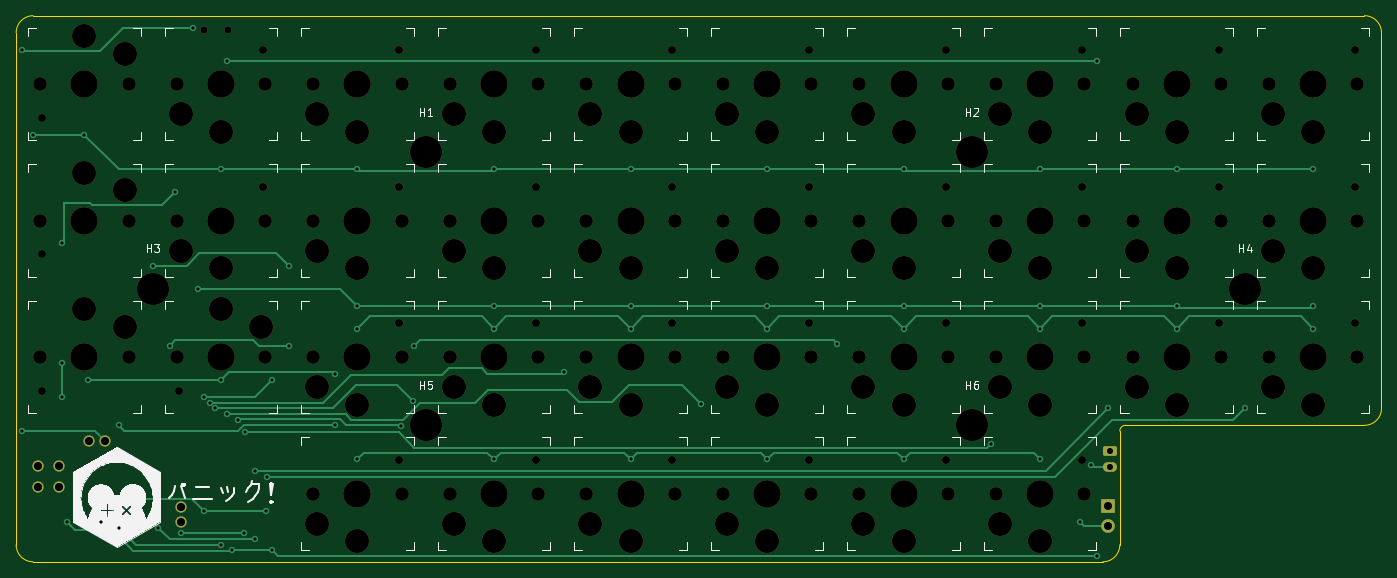
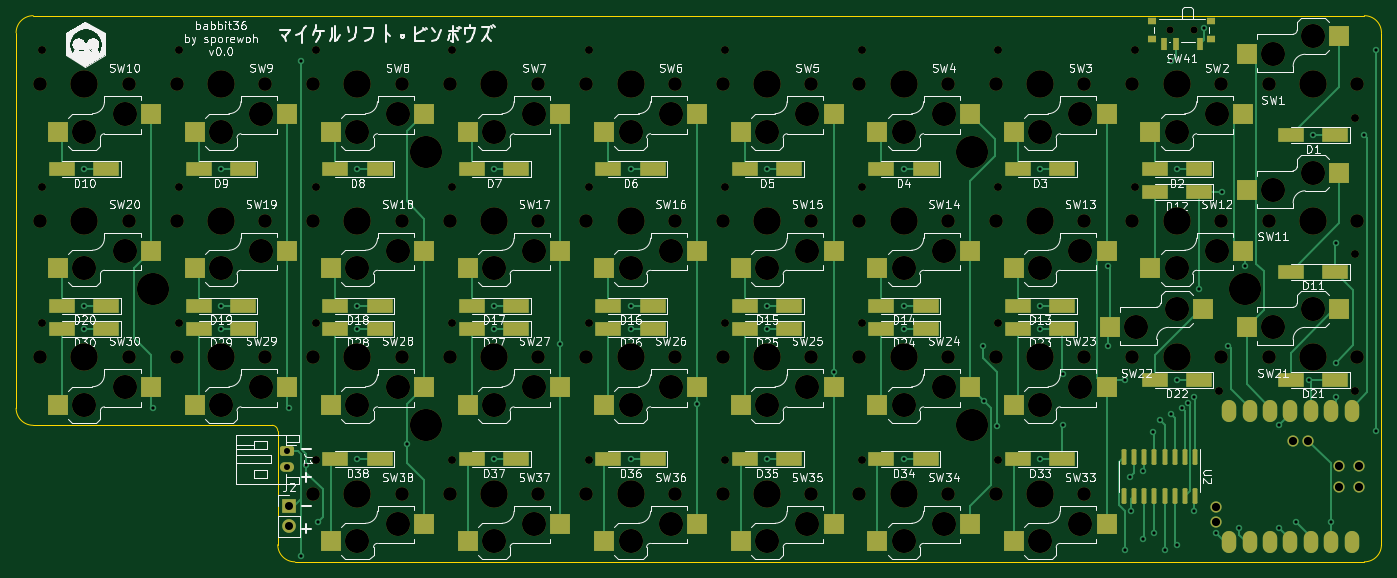
Circuit board: 10 layer files. Board 170.0 x 68.0 mm.
- bottom_copper: bancouver40_cfx-B_Cu.gbr (30310 bytes)
- bottom_mask: bancouver40_cfx-B_Mask.gbr (14646 bytes)
- paste: bancouver40_cfx-B_Paste.gbr (7153 bytes)
- bottom_silk: bancouver40_cfx-B_Silkscreen.gbr (167185 bytes)
- outline: bancouver40_cfx-Edge_Cuts.gbr (1346 bytes)
- top_copper: bancouver40_cfx-F_Cu.gbr (12913 bytes)
- top_mask: bancouver40_cfx-F_Mask.gbr (8990 bytes)
- top_silk: bancouver40_cfx-F_Silkscreen.gbr (63695 bytes)
- drill: bancouver40_cfx-NPTH.drl (3431 bytes)
- drill: bancouver40_cfx-PTH.drl (1500 bytes)

=== bottom_copper: bancouver40_cfx-B_Cu.gbr (30310 bytes, source omitted) ===
=== bottom_mask: bancouver40_cfx-B_Mask.gbr (14646 bytes, source omitted) ===
=== paste: bancouver40_cfx-B_Paste.gbr (7153 bytes, source omitted) ===
=== bottom_silk: bancouver40_cfx-B_Silkscreen.gbr (167185 bytes, source omitted) ===
=== outline: bancouver40_cfx-Edge_Cuts.gbr ===
%TF.GenerationSoftware,KiCad,Pcbnew,(6.0.4-0)*%
%TF.CreationDate,2023-01-08T13:58:21-06:00*%
%TF.ProjectId,bancouver40_cfx,62616e63-6f75-4766-9572-34305f636678,rev?*%
%TF.SameCoordinates,Original*%
%TF.FileFunction,Profile,NP*%
%FSLAX46Y46*%
G04 Gerber Fmt 4.6, Leading zero omitted, Abs format (unit mm)*
G04 Created by KiCad (PCBNEW (6.0.4-0)) date 2023-01-08 13:58:21*
%MOMM*%
%LPD*%
G01*
G04 APERTURE LIST*
%TA.AperFunction,Profile*%
%ADD10C,0.100000*%
%TD*%
G04 APERTURE END LIST*
D10*
X76499964Y-14874965D02*
G75*
G03*
X74374965Y-16999992I36J-2125035D01*
G01*
X212499900Y-65874967D02*
G75*
G03*
X211791567Y-66583302I0J-708333D01*
G01*
X242249886Y-65874985D02*
G75*
G03*
X244374885Y-63749970I14J2124985D01*
G01*
X105895783Y-14874993D02*
X105541617Y-14874993D01*
X74374965Y-80749962D02*
X74374965Y-16999992D01*
X244374885Y-63749970D02*
X244374885Y-16999992D01*
X74375039Y-80749962D02*
G75*
G03*
X76499964Y-82874961I2124961J-38D01*
G01*
X76499964Y-14874993D02*
X105541617Y-14874993D01*
X244374907Y-16999992D02*
G75*
G03*
X242249826Y-14874993I-2125007J-8D01*
G01*
X209666568Y-82874967D02*
G75*
G03*
X211791567Y-80749962I32J2124967D01*
G01*
X211791567Y-80749962D02*
X211791567Y-66583302D01*
X242249826Y-14874993D02*
X105895783Y-14874993D01*
X76499964Y-82874961D02*
X209666568Y-82874961D01*
X212499900Y-65874969D02*
X242249886Y-65874969D01*
M02*

=== top_copper: bancouver40_cfx-F_Cu.gbr (12913 bytes, source omitted) ===
=== top_mask: bancouver40_cfx-F_Mask.gbr (8990 bytes, source omitted) ===
=== top_silk: bancouver40_cfx-F_Silkscreen.gbr (63695 bytes, source omitted) ===
=== drill: bancouver40_cfx-NPTH.drl ===
M48
METRIC,TZ
T1C0.900
T2C0.991
T3C1.702
T4C3.000
T5C3.429
T6C4.000
%
G90
G05
T1
X97750Y-16670
X100750Y-16670
T2
X77655Y-27575
X77655Y-44575
X77655Y-61575
X94655Y-61575
X105095Y-19175
X105095Y-36175
X122095Y-19175
X122095Y-36175
X122095Y-53175
X122095Y-70175
X139095Y-19175
X139095Y-36175
X139095Y-53175
X139095Y-70175
X156095Y-19175
X156095Y-36175
X156095Y-53175
X156095Y-70175
X173095Y-19175
X173095Y-36175
X173095Y-53175
X173095Y-70175
X190095Y-19175
X190095Y-36175
X190095Y-53175
X190095Y-70175
X207095Y-19175
X207095Y-36175
X207095Y-53175
X207095Y-70175
X224095Y-19175
X224095Y-36175
X224095Y-53175
X241095Y-19175
X241095Y-36175
X241095Y-53175
T3
X77375Y-23375
X77375Y-40375
X77375Y-57375
X88375Y-23375
X88375Y-40375
X88375Y-57375
X94375Y-23375
X94375Y-40375
X94375Y-57375
X105375Y-23375
X105375Y-40375
X105375Y-57375
X111375Y-23375
X111375Y-40375
X111375Y-57375
X111375Y-74375
X122375Y-23375
X122375Y-40375
X122375Y-57375
X122375Y-74375
X128375Y-23375
X128375Y-40375
X128375Y-57375
X128375Y-74375
X139375Y-23375
X139375Y-40375
X139375Y-57375
X139375Y-74375
X145375Y-23375
X145375Y-40375
X145375Y-57375
X145375Y-74375
X156375Y-23375
X156375Y-40375
X156375Y-57375
X156375Y-74375
X162375Y-23375
X162375Y-40375
X162375Y-57375
X162375Y-74375
X173375Y-23375
X173375Y-40375
X173375Y-57375
X173375Y-74375
X179375Y-23375
X179375Y-40375
X179375Y-57375
X179375Y-74375
X190375Y-23375
X190375Y-40375
X190375Y-57375
X190375Y-74375
X196375Y-23375
X196375Y-40375
X196375Y-57375
X196375Y-74375
X207375Y-23375
X207375Y-40375
X207375Y-57375
X207375Y-74375
X213375Y-23375
X213375Y-40375
X213375Y-57375
X224375Y-23375
X224375Y-40375
X224375Y-57375
X230375Y-23375
X230375Y-40375
X230375Y-57375
X241375Y-23375
X241375Y-40375
X241375Y-57375
T4
X82875Y-17425
X82875Y-34425
X82875Y-51425
X87875Y-19625
X87875Y-36625
X87875Y-53625
X94875Y-27125
X94875Y-44125
X99875Y-29325
X99875Y-46325
X99875Y-51425
X104875Y-53625
X111875Y-27125
X111875Y-44125
X111875Y-61125
X111875Y-78125
X116875Y-29325
X116875Y-46325
X116875Y-63325
X116875Y-80325
X128875Y-27125
X128875Y-44125
X128875Y-61125
X128875Y-78125
X133875Y-29325
X133875Y-46325
X133875Y-63325
X133875Y-80325
X145875Y-27125
X145875Y-44125
X145875Y-61125
X145875Y-78125
X150875Y-29325
X150875Y-46325
X150875Y-63325
X150875Y-80325
X162875Y-27125
X162875Y-44125
X162875Y-61125
X162875Y-78125
X167875Y-29325
X167875Y-46325
X167875Y-63325
X167875Y-80325
X179875Y-27125
X179875Y-44125
X179875Y-61125
X179875Y-78125
X184875Y-29325
X184875Y-46325
X184875Y-63325
X184875Y-80325
X196875Y-27125
X196875Y-44125
X196875Y-61125
X196875Y-78125
X201875Y-29325
X201875Y-46325
X201875Y-63325
X201875Y-80325
X213875Y-27125
X213875Y-44125
X213875Y-61125
X218875Y-29325
X218875Y-46325
X218875Y-63325
X230875Y-27125
X230875Y-44125
X230875Y-61125
X235875Y-29325
X235875Y-46325
X235875Y-63325
T5
X82875Y-23375
X82875Y-40375
X82875Y-57375
X99875Y-23375
X99875Y-40375
X99875Y-57375
X116875Y-23375
X116875Y-40375
X116875Y-57375
X116875Y-74375
X133875Y-23375
X133875Y-40375
X133875Y-57375
X133875Y-74375
X150875Y-23375
X150875Y-40375
X150875Y-57375
X150875Y-74375
X167875Y-23375
X167875Y-40375
X167875Y-57375
X167875Y-74375
X184875Y-23375
X184875Y-40375
X184875Y-57375
X184875Y-74375
X201875Y-23375
X201875Y-40375
X201875Y-57375
X201875Y-74375
X218875Y-23375
X218875Y-40375
X218875Y-57375
X235875Y-23375
X235875Y-40375
X235875Y-57375
T6
X91375Y-48875
X125375Y-31875
X125375Y-65875
X193375Y-31875
X193375Y-65875
X227375Y-48875
T0
M30

=== drill: bancouver40_cfx-PTH.drl ===
M48
METRIC,TZ
T1C0.400
T2C0.750
T3C1.000
T4C1.016
%
G90
G05
T1
X75083Y-19125
X75083Y-66583
X76500Y-29750
X80042Y-43208
X80042Y-58083
X80042Y-62333
X80699Y-77866
X82875Y-29750
X83375Y-60208
X85000Y-77917
X87125Y-65875
X87125Y-78625
X91375Y-46042
X92083Y-78625
X93500Y-55958
X94208Y-36833
X94917Y-79333
X96452Y-16455
X97042Y-48875
X97750Y-62333
X97750Y-76500
X98458Y-63058
X99167Y-63782
X99875Y-34000
X99875Y-60208
X99875Y-80782
X100583Y-20542
X100583Y-64507
X101292Y-81458
X102000Y-65231
X102708Y-79333
X102866Y-66741
X104125Y-71542
X104125Y-80042
X105542Y-76500
X105623Y-72266
X106250Y-60208
X106250Y-81458
X108375Y-46042
X108375Y-55958
X114042Y-59500
X114042Y-65875
X116875Y-34000
X116875Y-51000
X116875Y-53833
X116875Y-70125
X122276Y-65924
X123821Y-62904
X123958Y-55958
X133875Y-34000
X133875Y-51000
X133875Y-53833
X133875Y-70125
X142600Y-59275
X150875Y-34000
X150875Y-51000
X150875Y-53833
X150875Y-70125
X159600Y-63267
X167875Y-34000
X167875Y-51000
X167875Y-53833
X167875Y-70125
X176600Y-55733
X184875Y-34000
X184875Y-51000
X184875Y-53833
X184875Y-70125
X195749Y-68249
X201875Y-34000
X201875Y-51000
X201875Y-53833
X201875Y-70125
X206833Y-77917
X208234Y-70833
X208958Y-20542
X208958Y-82167
X210375Y-63750
X218875Y-34000
X218875Y-51000
X218875Y-53833
X227375Y-63750
X235875Y-34000
X235875Y-51000
X235875Y-53833
T2
X210600Y-69125
X210600Y-71125
T3
X210375Y-75933
X210375Y-78473
T4
X77136Y-70980
X77136Y-73520
X79676Y-70980
X79676Y-73520
X83486Y-67805
X85391Y-67805
X94916Y-76060
X94916Y-77965
T0
M30

